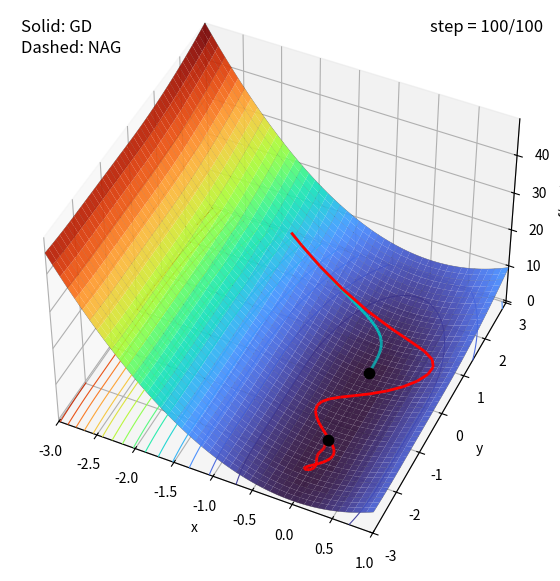

The matplotlib source for this figure:
import numpy as np
import matplotlib.pyplot as plt
from matplotlib.animation import FuncAnimation
from mpl_toolkits.mplot3d.art3d import Line3DCollection
import shutil


# ----------------------------
# Function + gradient
# f(x, y) = (x^2 + y^2)/2
# ∇f(x, y) = (x, y)
# ----------------------------
def g(y):
    """
    Broadcastable version of:
      (y-1)^2 if y>1
      (y+1)^2 if y<-1
      0       otherwise
    Works for scalars, lists, numpy arrays.
    """
    y = np.asarray(y)
    return np.where(y > 1, (y - 1) ** 2, np.where(y < -1, (y + 1) ** 2, 0.0))


def dg(y):
    """
    Broadcastable derivative of g.
    """
    y = np.asarray(y)
    return np.where(y > 1, 2 * (y - 1), np.where(y < -1, 2 * (y + 1), 0.0))


def f(x, y):
    return 0.5 * (10 * x**2 + g(y + 1))


def grad_f(x, y):
    return np.array([10 * x, dg(y + 1)])


# ----------------------------
# Trajectory simulators
# ----------------------------
def run_gd(x0, y0, lr=0.25, steps=40):
    path = np.zeros((steps + 1, 2))
    path[0] = [x0, y0]
    x, y = x0, y0
    for k in range(steps):
        gx, gy = grad_f(x, y)
        x, y = x - lr * gx, y - lr * gy
        path[k + 1] = [x, y]
    return path


def run_nesterov(x0, y0, lr=0.25, beta=0.85, steps=40):
    """
    Nesterov's Accelerated Gradient (common formulation):
      lookahead = x_k + beta * v_k
      v_{k+1} = beta * v_k - lr * ∇f(lookahead)
      x_{k+1} = x_k + v_{k+1}
    """
    x = np.array([x0, y0], dtype=float)
    v = np.zeros(2, dtype=float)
    path = np.zeros((steps + 1, 2))
    path[0] = x
    for k in range(steps):
        lookahead = x + beta * v
        g = grad_f(lookahead[0], lookahead[1])
        v = beta * v - lr * g
        x = x + v
        path[k + 1] = x
    return path


# ----------------------------
# Settings
# ----------------------------
x0, y0 = -1.5, 1.8
lr = 1 / 100
steps = 100
beta = 0.95


gd_path = run_gd(x0, y0, lr=lr, steps=steps)
nag_path = run_nesterov(x0, y0, lr=lr, beta=beta, steps=steps)

gd_x, gd_y = gd_path[:, 0], gd_path[:, 1]
nag_x, nag_y = nag_path[:, 0], nag_path[:, 1]
gd_z = f(gd_x, gd_y)
nag_z = f(nag_x, nag_y)

# ----------------------------
# Surface grid (keep moderate for speed)
# ----------------------------
xmin, xmax = -3, 1
ymin, ymax = -3, 3
n = 95

X = np.linspace(xmin, xmax, n)
Y = np.linspace(ymin, ymax, n)
XX, YY = np.meshgrid(X, Y)
ZZ = f(XX, YY)

z_offset = ZZ.min() - 0.6
z_range = ZZ.max() - ZZ.min()
eps = 0.02 * z_range  # lift so paths render above surface/wireframe

# ----------------------------
# Figure setup
# ----------------------------
fig = plt.figure(figsize=(10, 7))
ax = fig.add_subplot(111, projection="3d", computed_zorder=False)

surf = ax.plot_surface(
    XX, YY, ZZ, cmap="turbo", linewidth=0, antialiased=True, alpha=0.92, zorder=4
)

# Wireframe overlay (push behind everything)
wf = ax.plot_wireframe(
    XX, YY, ZZ, rstride=6, cstride=6, color="k", linewidth=0.35, alpha=0.6
)
wf.set_sort_zpos(-1e9)

# Contours on the floor
ax.contour(
    XX,
    YY,
    ZZ,
    zdir="z",
    offset=z_offset,
    levels=18,
    cmap="turbo",
    linewidths=0.8,
    alpha=0.95,
)

ax.set_xlim(xmin, xmax)
ax.set_ylim(ymin, ymax)
ax.set_zlim(z_offset, ZZ.max())
ax.set_xlabel("x")
ax.set_ylabel("y")
ax.set_zlabel("f(x, y)")

# Labels
ax.text2D(0.02, 0.96, "Solid: GD", transform=ax.transAxes, fontsize=12)
ax.text2D(0.02, 0.92, "Dashed: NAG", transform=ax.transAxes, fontsize=12)
step_text = ax.text2D(0.78, 0.96, "", transform=ax.transAxes, fontsize=12)

# Path collections (updated each frame)
gd_coll = Line3DCollection([], colors="c", linewidths=2, linestyles="--", zorder=5)
nag_coll = Line3DCollection([], colors="r", linewidths=2, linestyles="-", zorder=5)
# gd_coll.set_sort_zpos(1e9)
# nag_coll.set_sort_zpos(1e9)
ax.add_collection3d(gd_coll, autolim=False)
ax.add_collection3d(nag_coll, autolim=False)


# Moving points
gd_pt = ax.scatter(
    [gd_x[0]], [gd_y[0]], [gd_z[0] + eps], color="k", s=55, depthshade=False, zorder=5
)
nag_pt = ax.scatter(
    [nag_x[0]],
    [nag_y[0]],
    [nag_z[0] + eps],
    color="k",
    s=55,
    depthshade=False,
    zorder=5,
)
# gd_pt.set_sort_zpos(1e9)
# nag_pt.set_sort_zpos(1e9)


def segs_up_to(px, py, pz, k):
    if k < 1:
        return []
    pts = np.column_stack([px[: k + 1], py[: k + 1], pz[: k + 1] + eps])
    return np.stack([pts[:-1], pts[1:]], axis=1)


# Initial view
ax.view_init(elev=45, azim=-65)


def update(k):
    gd_coll.set_segments(segs_up_to(gd_x, gd_y, gd_z, k))
    nag_coll.set_segments(segs_up_to(nag_x, nag_y, nag_z, k))

    gd_pt._offsets3d = ([gd_x[k]], [gd_y[k]], [gd_z[k] + eps])
    nag_pt._offsets3d = ([nag_x[k]], [nag_y[k]], [nag_z[k] + eps])

    # gentle camera rotation
    # ax.view_init(elev=25, azim=-55 + 0.35 * k)

    step_text.set_text(f"step = {k}/{steps}")
    return gd_coll, nag_coll, gd_pt, nag_pt, step_text


anim = FuncAnimation(fig, update, frames=steps + 1, interval=100, blit=False)

# Save (mp4 if ffmpeg available, else gif)
out_mp4 = "gd_vs_nag_3d.mp4"
out_gif = "gd_vs_nag_3d.gif"

if shutil.which("ffmpeg"):
    anim.save(out_mp4, writer="ffmpeg", fps=10, dpi=160)
else:
    anim.save(out_gif, writer="pillow", fps=10, dpi=130)

plt.show()
